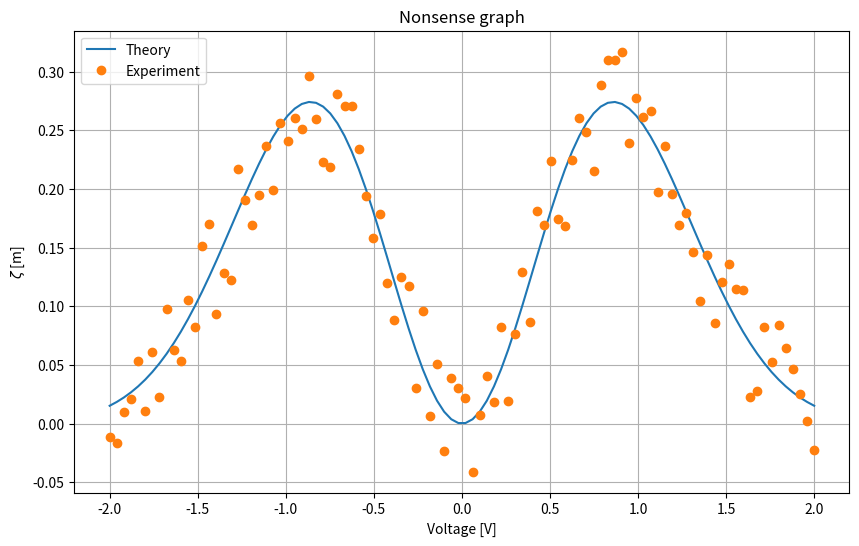

The matplotlib source for this figure:
import matplotlib.pyplot as plt
import numpy as np

plt.figure(figsize=(10, 6))
X = np.linspace(-2,2, 100)
Y = np.sin(X)**2*np.exp(-X**2)
Y_noise = Y + .1*(np.random.rand(len(X))-0.5)

plt.plot(X,Y, label=u"Theory")
plt.plot(X,Y_noise,'o', label=u"Experiment")
plt.xlabel(r'Voltage [V]')
plt.ylabel(r'$\zeta$ [m]')
plt.title("Nonsense graph")
plt.legend(loc='upper left')
plt.grid(True)

plt.savefig('mafigure.pdf')